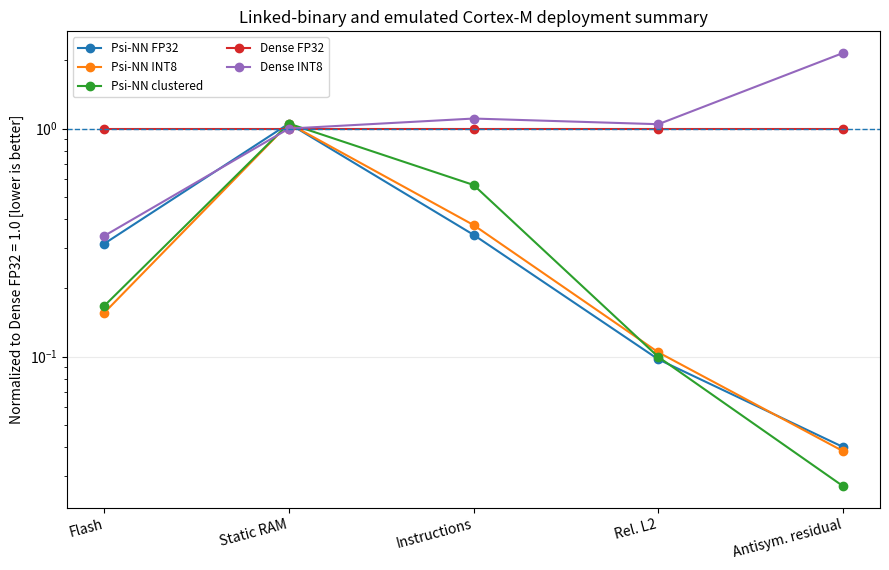

Write the Python code that produced this figure.
"""Generate Figure 6: normalized Cortex-M deployment summary.

The figure normalizes all displayed quantities to the Dense FP32 reference.
Flash and statically allocated RAM are linked-binary quantities. Instruction
count and firmware numerical outputs are obtained under target-ISA emulation.
Latency and energy are intentionally not plotted because they are derived.

Outputs:
  paper_artifacts/figures/figure6_mcu_summary.png
  paper_artifacts/figures/figure6_mcu_summary.svg
"""

import os
import numpy as np
import matplotlib.pyplot as plt

models = [
    "Psi-NN FP32",
    "Psi-NN INT8",
    "Psi-NN clustered",
    "Dense FP32",
    "Dense INT8",
]

flash_bytes = np.array([10788, 5368, 5756, 34500, 11672], dtype=float)
static_ram_bytes = np.array([976, 976, 976, 928, 928], dtype=float)
instructions = np.array([25578, 28228, 42301, 74753, 82717], dtype=float)
relative_l2_pct = np.array([4.1, 4.4, 4.2, 42.1, 44.0], dtype=float)
antisymmetry = np.array([0.0049, 0.0047, 0.0033, 0.1219, 0.2614], dtype=float)

data = np.vstack([
    flash_bytes,
    static_ram_bytes,
    instructions,
    relative_l2_pct,
    antisymmetry,
]).T

reference = data[3]  # Dense FP32
normalized = data / reference

metrics = [
    "Flash",
    "Static RAM",
    "Instructions",
    "Rel. L2",
    "Antisym. residual",
]

x = np.arange(len(metrics))

fig, ax = plt.subplots(figsize=(9.0, 5.8))

for i, model in enumerate(models):
    ax.plot(
        x,
        normalized[i],
        marker="o",
        linewidth=1.5,
        label=model,
    )

ax.axhline(1.0, linestyle="--", linewidth=1.0)
ax.set_yscale("log")
ax.set_xticks(x)
ax.set_xticklabels(metrics, rotation=15, ha="right")
ax.set_ylabel("Normalized to Dense FP32 = 1.0 [lower is better]")
ax.set_title("Linked-binary and emulated Cortex-M deployment summary")
ax.grid(True, axis="y", alpha=0.25)
ax.legend(ncol=2, fontsize=8.5)

fig.tight_layout()

os.makedirs("paper_artifacts/figures", exist_ok=True)
png = "paper_artifacts/figures/figure6_mcu_summary.png"
svg = "paper_artifacts/figures/figure6_mcu_summary.svg"

fig.savefig(png, dpi=300, bbox_inches="tight", facecolor="white")
fig.savefig(svg, bbox_inches="tight", facecolor="white")

print(f"Saved: {png}")
print(f"Saved: {svg}")
